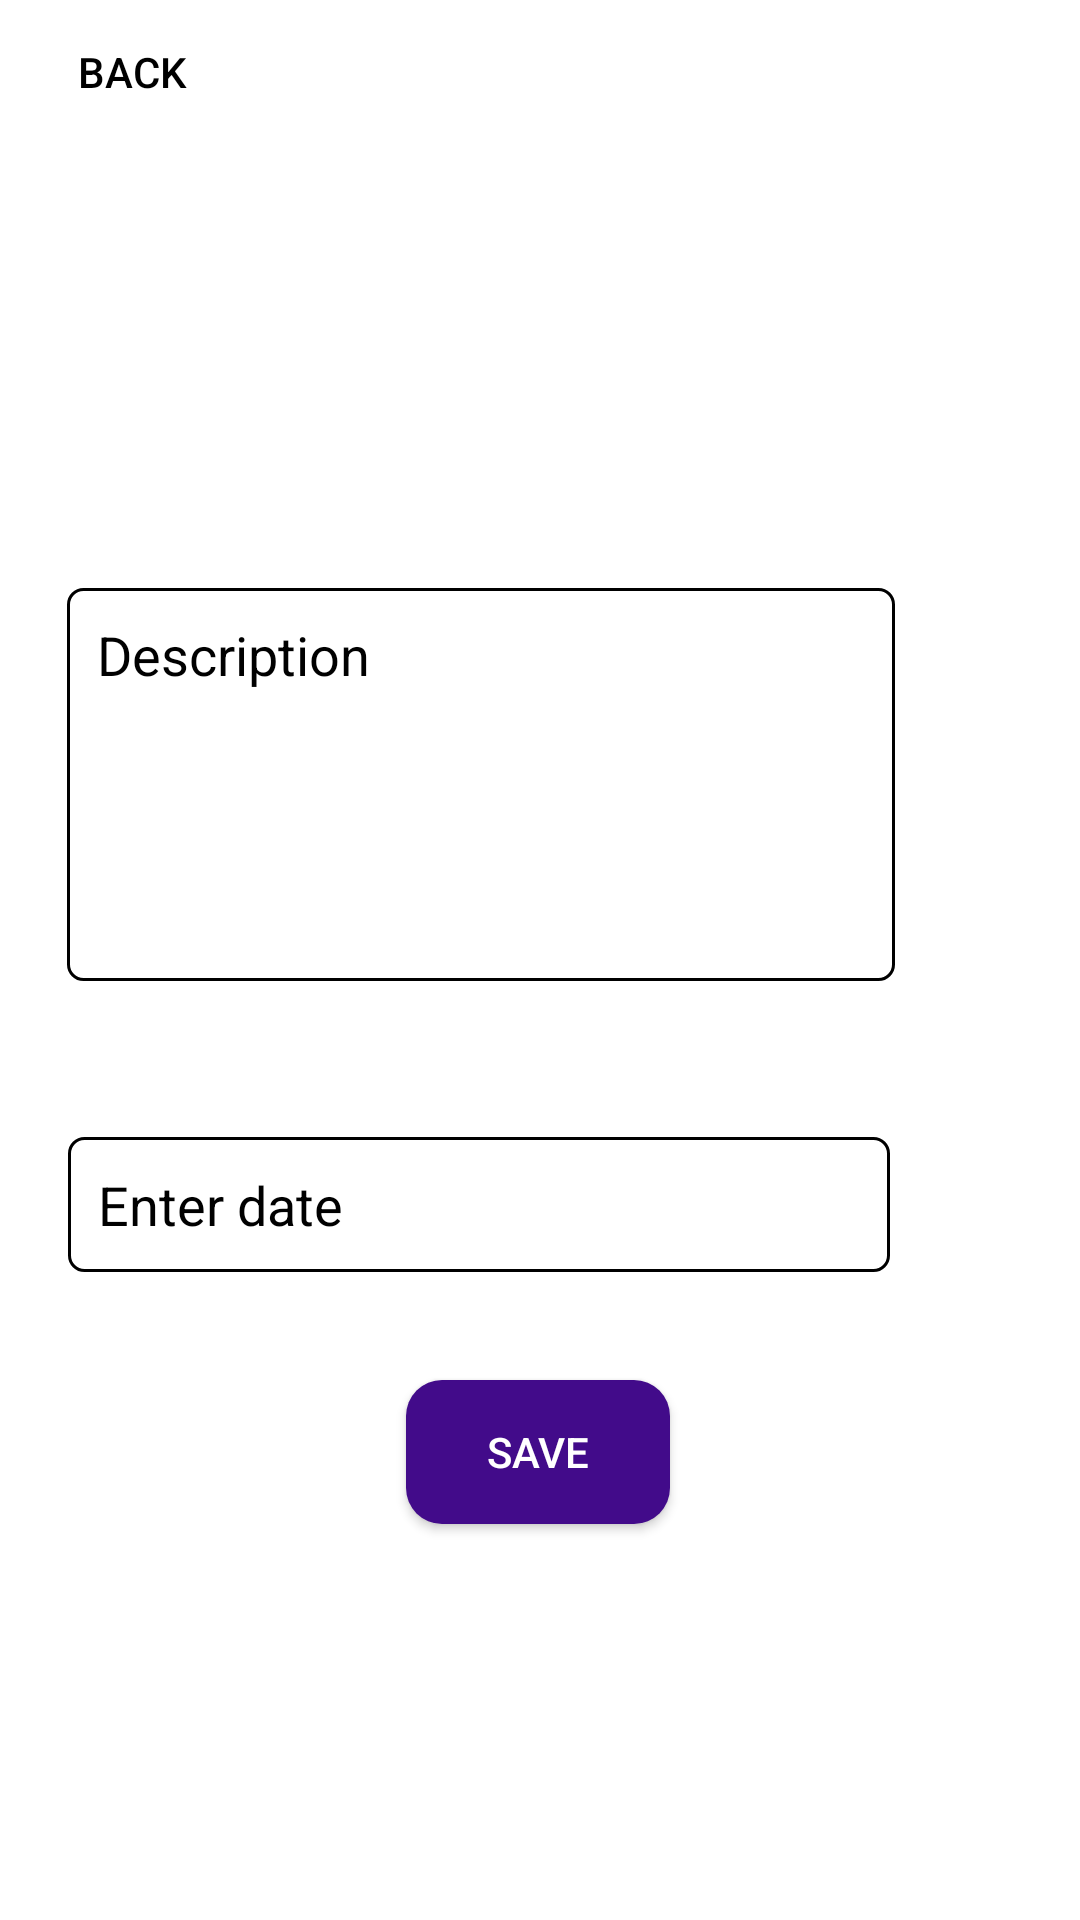

Write the Android layout XML for this screen, with the resource values it uses.
<!-- AndroidManifest.xml: application theme Theme.FirstApp -->
<!-- res/layout/fragment_edit_task.xml -->
<?xml version="1.0" encoding="utf-8"?>
<layout xmlns:android="http://schemas.android.com/apk/res/android"
    xmlns:app="http://schemas.android.com/apk/res-auto"
    xmlns:tools="http://schemas.android.com/tools">

    <data>
            <variable
                name="task"
                type="edu.ktu.firstapp.viewModels.EditTaskViewModel" />
    </data>

    <androidx.constraintlayout.widget.ConstraintLayout
        android:layout_width="match_parent"
        android:layout_height="match_parent"
        tools:context=".fragments.EditTaskFragment"
        android:background="@color/white">

        <Button
            android:id="@+id/backBtn"
            android:layout_width="wrap_content"
            android:layout_height="wrap_content"
            android:text="Back"
            android:background="@drawable/white_btn"
            android:drawableLeft="@drawable/icons8_back_arrow_30"
            app:layout_constraintBottom_toBottomOf="parent"
            android:textColor="@color/black"
            app:layout_constraintEnd_toEndOf="parent"
            app:layout_constraintHorizontal_bias="0.0"
            app:layout_constraintStart_toStartOf="parent"
            app:layout_constraintTop_toTopOf="parent"
            app:layout_constraintVertical_bias="0.0" />


        <EditText
            android:id="@+id/descriptionEditText"
            android:layout_width="276dp"
            android:layout_height="131dp"
            android:layout_marginTop="196dp"
            android:background="@drawable/edit_text_outline"
            android:gravity="start|top"
            android:hint="Description"
            android:inputType="textMultiLine"
            android:outlineAmbientShadowColor="@color/black"
            android:padding="10dp"
            android:imeOptions="actionDone"
            android:textColor="@color/black"
            android:textColorHint="@color/black"
            app:layout_constraintEnd_toEndOf="parent"
            app:layout_constraintHorizontal_bias="0.266"
            app:layout_constraintStart_toStartOf="parent"
            app:layout_constraintTop_toTopOf="parent"/>

        <EditText
            android:id="@+id/dateEditText"
            android:layout_width="274dp"
            android:layout_height="45dp"
            android:padding="10dp"
            android:layout_marginTop="52dp"
            android:inputType="date"
            android:focusable="false"
            android:background="@drawable/edit_text_outline"
            android:focusableInTouchMode="false"
            android:textColor="@color/black"
            android:hint="@string/enter_date"
            android:textColorHint="@color/black"
            app:layout_constraintEnd_toEndOf="parent"
            app:layout_constraintHorizontal_bias="0.262"
            app:layout_constraintStart_toStartOf="parent"
            app:layout_constraintTop_toBottomOf="@+id/descriptionEditText" />

        <Button
            android:id="@+id/saveBtn"
            android:layout_width="wrap_content"
            android:layout_height="wrap_content"
            android:layout_marginBottom="96dp"
            android:background="@drawable/off_white_btn"
            android:text="@string/save"
            android:textColor="@color/white"
            app:layout_constraintBottom_toBottomOf="parent"
            app:layout_constraintEnd_toEndOf="parent"
            app:layout_constraintHorizontal_bias="0.498"
            app:layout_constraintStart_toStartOf="parent"
            app:layout_constraintTop_toBottomOf="@+id/dateEditText" />

    </androidx.constraintlayout.widget.ConstraintLayout>
</layout>
<!-- resources referenced by this layout -->
<resources>
  <!-- drawable edit_text_outline (drawable) -->
  <?xml version="1.0" encoding="utf-8"?>
  <selector xmlns:android="http://schemas.android.com/apk/res/android">
      <item>
          <shape android:shape="rectangle"
              xmlns:android="http://schemas.android.com/apk/res/android">
              <corners android:radius="5dp"/>
              <solid android:color="@color/white"/>
              <stroke android:width="1dp" android:color="#000000"/>
          </shape>
      </item>
  </selector>
  <!-- drawable off_white_btn (drawable) -->
  <?xml version="1.0" encoding="utf-8"?>
  <selector xmlns:android="http://schemas.android.com/apk/res/android">
      <item>
          <shape android:shape="rectangle">
              <corners android:radius="12dp"/>
              <solid android:color="#420b8a"/>
          </shape>
      </item>
  </selector>
  <!-- drawable white_btn (drawable) -->
  <?xml version="1.0" encoding="utf-8"?>
  <selector xmlns:android="http://schemas.android.com/apk/res/android">
      <shape android:shape="rectangle">
          <corners android:radius="12dp"/>
          <solid android:color="#ffffff"/>
      </shape>
  </selector>
  <string name="enter_date">Enter date</string>
  <string name="save">Save</string>
  <style name="Theme.FirstApp" parent="Theme.MaterialComponents.DayNight.NoActionBar">
          
          <item name="colorPrimary">@color/purple_500</item>
          <item name="colorPrimaryVariant">@color/purple_700</item>
          <item name="colorOnPrimary">@color/white</item>
          
          <item name="colorSecondary">@color/teal_200</item>
          <item name="colorSecondaryVariant">@color/teal_700</item>
          <item name="colorOnSecondary">@color/black</item>
          
          <item name="android:statusBarColor" tools:targetApi="21">?attr/colorSecondary</item>
          
      </style>
  <!-- not gathered from this repository: default colours our renderer supplied (Android Studio template values) -->
  <color name="purple_500">#FF6200EE</color>
  <color name="purple_700">#FF3700B3</color>
  <color name="teal_200">#FF03DAC5</color>
  <color name="teal_700">#FF018786</color>
  <color name="black">#FF000000</color>
  <color name="white">#FFFFFFFF</color>
</resources>
